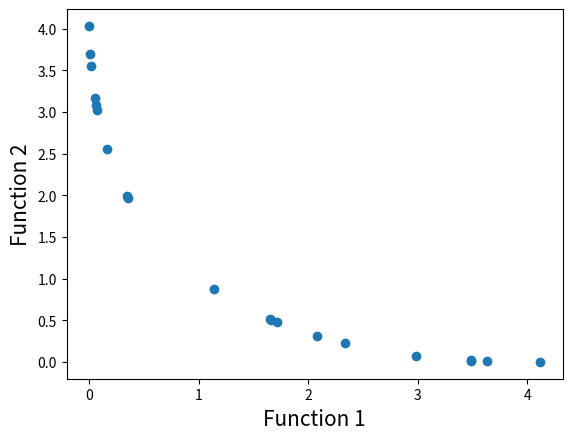

Python code for this plot:
import math
import random
import matplotlib.pyplot as plt


# First function to optimize
def function1(x):
    value = -x ** 2
    return value


# Second function to optimize
def function2(x):
    value = -(x - 2) ** 2
    return value


# Function to find index of list
def index_of(a, list):
    for i in range(0, len(list)):
        if list[i] == a:
            return i
    return -1


# Function to sort by values
def sort_by_values(list1, values):
    sorted_list = []
    while (len(sorted_list) != len(list1)):
        if index_of(min(values), values) in list1:
            sorted_list.append(index_of(min(values), values))
        values[index_of(min(values), values)] = math.inf
    return sorted_list


# Function to carry out NSGA-II's fast non dominated sort
def fast_non_dominated_sort(values1, values2):
    S = [[] for i in range(0, len(values1))]
    front = [[]]
    n = [0 for i in range(0, len(values1))]
    rank = [0 for i in range(0, len(values1))]

    for p in range(0, len(values1)):
        S[p] = []
        n[p] = 0
        for q in range(0, len(values1)):
            if (values1[p] > values1[q] and values2[p] > values2[q]) or (
                    values1[p] >= values1[q] and values2[p] > values2[q]) or (
                    values1[p] > values1[q] and values2[p] >= values2[q]):
                if q not in S[p]:
                    S[p].append(q)
            elif (values1[q] > values1[p] and values2[q] > values2[p]) or (
                    values1[q] >= values1[p] and values2[q] > values2[p]) or (
                    values1[q] > values1[p] and values2[q] >= values2[p]):
                n[p] = n[p] + 1
        if n[p] == 0:
            rank[p] = 0
            if p not in front[0]:
                front[0].append(p)

    i = 0
    while (front[i] != []):
        Q = []
        for p in front[i]:
            for q in S[p]:
                n[q] = n[q] - 1
                if (n[q] == 0):
                    rank[q] = i + 1
                    if q not in Q:
                        Q.append(q)
        i = i + 1
        front.append(Q)

    del front[len(front) - 1]
    return front


# Function to calculate crowding distance
def crowding_distance(values1, values2, front):
    distance = [0 for i in range(0, len(front))]
    sorted1 = sort_by_values(front, values1[:])
    sorted2 = sort_by_values(front, values2[:])
    distance[0] = 4444444444444444
    distance[len(front) - 1] = 4444444444444444
    for k in range(1, len(front) - 1):
        distance[k] = distance[k] + (values1[sorted1[k + 1]] - values2[sorted1[k - 1]]) / (max(values1) - min(values1))
    for k in range(1, len(front) - 1):
        distance[k] = distance[k] + (values1[sorted2[k + 1]] - values2[sorted2[k - 1]]) / (max(values2) - min(values2))
    return distance


# Function to carry out the crossover
def crossover(a, b):
    r = random.random()
    if r > 0.5:
        return mutation((a + b) / 2)
    else:
        return mutation((a - b) / 2)


# Function to carry out the mutation operator
def mutation(solution):
    mutation_prob = random.random()
    if mutation_prob < 1:
        solution = min_x + (max_x - min_x) * random.random()
    return solution


# Main program starts here
pop_size = 20
max_gen = 921

# Initialization
min_x = -55
max_x = 55
solution = [min_x + (max_x - min_x) * random.random() for i in range(0, pop_size)]
print (solution)
gen_no = 0
while (gen_no < max_gen):
    function1_values = [function1(solution[i]) for i in range(0, pop_size)]
    function2_values = [function2(solution[i]) for i in range(0, pop_size)]
    non_dominated_sorted_solution = fast_non_dominated_sort(function1_values[:], function2_values[:])
    print("The best front for Generation number ", gen_no, " is")
    for valuez in non_dominated_sorted_solution[0]:
        print(round(solution[valuez], 3), end=" ")
    print("\n")
    crowding_distance_values = []
    for i in range(0, len(non_dominated_sorted_solution)):
        crowding_distance_values.append(
            crowding_distance(function1_values[:], function2_values[:], non_dominated_sorted_solution[i][:]))
    solution2 = solution[:]
    # Generating offsprings
    while (len(solution2) != 2 * pop_size):
        a1 = random.randint(0, pop_size - 1)
        b1 = random.randint(0, pop_size - 1)
        solution2.append(crossover(solution[a1], solution[b1]))
    function1_values2 = [function1(solution2[i]) for i in range(0, 2 * pop_size)]
    function2_values2 = [function2(solution2[i]) for i in range(0, 2 * pop_size)]
    non_dominated_sorted_solution2 = fast_non_dominated_sort(function1_values2[:], function2_values2[:])
    crowding_distance_values2 = []
    for i in range(0, len(non_dominated_sorted_solution2)):
        crowding_distance_values2.append(
            crowding_distance(function1_values2[:], function2_values2[:], non_dominated_sorted_solution2[i][:]))
    new_solution = []
    for i in range(0, len(non_dominated_sorted_solution2)):
        non_dominated_sorted_solution2_1 = [
            index_of(non_dominated_sorted_solution2[i][j], non_dominated_sorted_solution2[i]) for j in
            range(0, len(non_dominated_sorted_solution2[i]))]
        front22 = sort_by_values(non_dominated_sorted_solution2_1[:], crowding_distance_values2[i][:])
        front = [non_dominated_sorted_solution2[i][front22[j]] for j in
                 range(0, len(non_dominated_sorted_solution2[i]))]
        front.reverse()
        for value in front:
            new_solution.append(value)
            if (len(new_solution) == pop_size):
                break
        if (len(new_solution) == pop_size):
            break
    solution = [solution2[i] for i in new_solution]
    gen_no = gen_no + 1

# Lets plot the final front now
function1 = [i * -1 for i in function1_values]
function2 = [j * -1 for j in function2_values]
print (solution)
plt.xlabel('Function 1', fontsize=15)
plt.ylabel('Function 2', fontsize=15)
plt.scatter(function1, function2)
plt.show()
